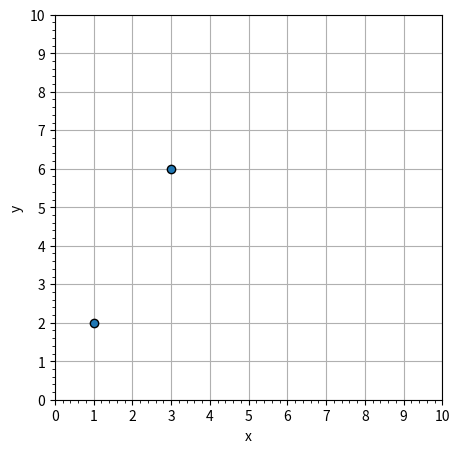

Here is the Python script that generated this plot:
import matplotlib.pyplot as plt

f = plt.figure()
f.set_figwidth(5)
f.set_figheight(5)

x = [1,3]
y = [2,6]

# for i in range(21):
#     x.append(i)
#     y.append(i*0.25)

#plt.plot(x,y, 'o', color='black')
plt.scatter(x,y, edgecolor='black')
plt.xlabel('x')
plt.ylabel('y')
xint = range(0, 11)
yint = range(0, 11)
plt.xlim(xmin=0, xmax=10)
plt.ylim(ymin=0, ymax=10)
plt.xticks(xint)
plt.yticks(yint)
plt.minorticks_on()
plt.grid(True, which="major", axis="y")
plt.grid(True, which="major", axis="x")

ax = plt.gca()
ax.set_axisbelow(True)

f.savefig("pts.svg")
f.savefig("pts-mb-01.png")
plt.show()
